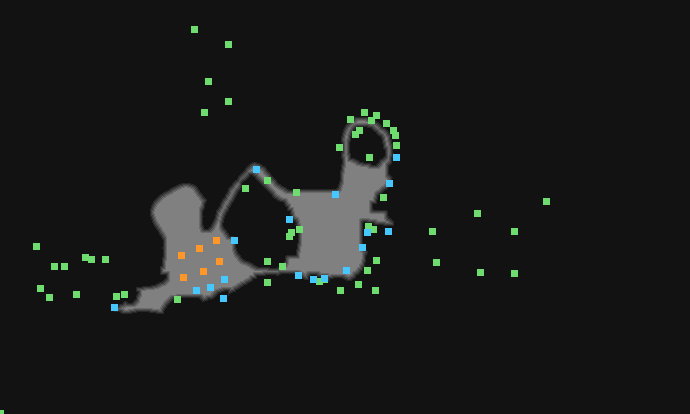

The data file committed next to this chart (first rows):
type	X	Y	rotation	z	height_step	origin	src	who
Metadata/MiscellaneousObjects/AreaTransi…	388	231	4.712	-351	44	tile	beachencampment_v01_01.tdt	server
Metadata/MiscellaneousObjects/Doodad	296	192	4.712	-699.1	89	tile	beachencampment_v01_01.tdt	client
Metadata/MiscellaneousObjects/Doodad	373	229	4.712	-507.5	64	tile	beachencampment_v01_01.tdt	client
Metadata/MiscellaneousObjects/Doodad	319	281	4.712	-354	45	tile	beachencampment_v01_01.tdt	client
Metadata/MiscellaneousObjects/Doodad	267	261	4.712	-425.3	54	tile	beachencampment_v01_01.tdt	client
Metadata/MiscellaneousObjects/Doodad	383	197	4.712	-439.7	56	tile	beachencampment_v01_01.tdt	client
Metadata/MiscellaneousObjects/Doodad	177	299	4.712	-169.6	21	tile	beachencampment_v01_01.tdt	client
Metadata/MiscellaneousObjects/Doodad	116	296	4.712	-267.2	34	tile	beachencampment_v01_01.tdt	client
Metadata/MiscellaneousObjects/Doodad	245	188	4.712	-481.3	61	tile	beachencampment_v01_01.tdt	client
Metadata/MiscellaneousObjects/Doodad	91	259	4.712	-123.4	15	tile	beachencampment_v01_01.tdt	client
Metadata/MiscellaneousObjects/Doodad	267	282	4.712	-425.3	54	tile	beachencampment_v01_01.tdt	client
Metadata/MiscellaneousObjects/Doodad	432	231	4.712	-406.4	52	tile	beachencampment_v01_01.tdt	client
Metadata/MiscellaneousObjects/Doodad	282	266	4.712	-427.1	54	tile	beachencampment_v01_01.tdt	client
Metadata/MiscellaneousObjects/Doodad	299	229	4.712	-120.2	15	tile	beachencampment_v01_01.tdt	client
Metadata/MiscellaneousObjects/AreaTransi…	114	307	4.712	-215.3	27	tile	beachencampment_v01_01.tdt	server
Metadata/MiscellaneousObjects/Waypoint	256	169	4.712	-357.5	45	tile	beachencampment_v01_01.tdt	server
Metadata/Effects/Environment/waypoint/ne…	267	180	4.712	-344.7	44	tile	beachencampment_v01_01.tdt	client
Metadata/MiscellaneousObjects/Doodad	340	290	1.745	0.000	0	room	beach_town_unique_normal.arm	client
Metadata/MiscellaneousObjects/Doodad	369	157	5.94	0.000	0	room	beach_town_unique_normal.arm	client
Metadata/NPC/Act1/Nessa	346	270	4.88	-232	29	room	beach_town_unique_normal.arm	server
Metadata/NPC/Act1/Tarkleigh	389	183	4.557	0.000	0	room	beach_town_unique_normal.arm	server
Metadata/NPC/Act1/Bestel	362	247	4.8	0.000	0	room	beach_town_unique_normal.arm	server
Metadata/MiscellaneousObjects/Doodad	358	284	0.8347	0.000	0	room	beach_town_unique_normal.arm	client
Metadata/MiscellaneousObjects/Doodad	376	260	4.438	-232	29	room	beach_town_unique_normal.arm	client
Metadata/MiscellaneousObjects/Doodad	367	270	5.41	-232	29	room	beach_town_unique_normal.arm	client
Metadata/MiscellaneousObjects/Doodad	124	294	5.147	-78.12	10	room	beach_town_unique_normal.arm	client
Metadata/MiscellaneousObjects/GuildStash	324	278	6.022	0.000	0	room	beach_town_unique_normal.arm	server
Metadata/Terrain/Tools/AudioTools/1_1_to…	371	120	4.712	0.000	0	room	beach_town_unique_normal.arm	client
Metadata/Terrain/Tools/AudioTools/1_1_to…	375	290	4.712	0.000	0	room	beach_town_unique_normal.arm	client
Metadata/NPC/Info/BeachEncampmentNotes	223	298	4.301	-83.56	10	room	beach_town_unique_normal.arm	server
Metadata/MiscellaneousObjects/NoticeBoar…	367	232	4.712	0.000	0	room	beach_town_unique_normal.arm	server
Metadata/MiscellaneousObjects/NoticeBoar…	396	157	4.71	0.000	0	room	beach_town_unique_normal.arm	server
Metadata/MiscellaneousObjects/Stash	313	279	0.2819	0.000	0	room	beach_town_unique_normal.arm	server
Metadata/MiscellaneousObjects/Doodad	436	262	4.712	0.000	0	room	beach_town_unique_normal.arm	client
Metadata/MiscellaneousObjects/Doodad	477	213	4.712	0.000	0	room	beach_town_unique_normal.arm	client
Metadata/MiscellaneousObjects/Doodad	480	272	4.712	0.000	0	room	beach_town_unique_normal.arm	client
Metadata/MiscellaneousObjects/Doodad	514	273	4.712	0.000	0	room	beach_town_unique_normal.arm	client
Metadata/MiscellaneousObjects/Doodad	514	231	4.712	0.000	0	room	beach_town_unique_normal.arm	client
Metadata/MiscellaneousObjects/Doodad	546	201	4.133	0.000	0	room	beach_town_unique_normal.arm	client
Metadata/MiscellaneousObjects/TownPortal	216	240	4.712	0.000	0	room	beach_town_unique_normal.arm	server-internal
Metadata/MiscellaneousObjects/Doodad	40	288	4.712	0.000	0	room	beach_town_unique_normal.arm	client
Metadata/MiscellaneousObjects/Doodad	49	297	6.055	-10.87	1	room	beach_town_unique_normal.arm	client
Metadata/MiscellaneousObjects/Doodad	36	246	3.03	0.000	0	room	beach_town_unique_normal.arm	client
Metadata/MiscellaneousObjects/Doodad	64	266	5.819	0.000	0	room	beach_town_unique_normal.arm	client
Metadata/MiscellaneousObjects/Doodad	76	294	6.204	-10.87	1	room	beach_town_unique_normal.arm	client
Metadata/MiscellaneousObjects/TownPortal	219	261	4.712	0.000	0	room	beach_town_unique_normal.arm	server-internal
Metadata/MiscellaneousObjects/TownPortal	199	248	4.712	0.000	0	room	beach_town_unique_normal.arm	server-internal
Metadata/MiscellaneousObjects/TownPortal	203	271	4.712	0.000	0	room	beach_town_unique_normal.arm	server-internal
Metadata/MiscellaneousObjects/TownPortal	181	255	4.712	0.000	0	room	beach_town_unique_normal.arm	server-internal
Metadata/MiscellaneousObjects/TownPortal	183	277	4.712	0.000	0	room	beach_town_unique_normal.arm	server-internal
Metadata/MiscellaneousObjects/Doodad	228	44	0.0000	0.000	0	room	beach_town_unique_normal.arm	client
Metadata/MiscellaneousObjects/Doodad	228	101	0.0000	0.000	0	room	beach_town_unique_normal.arm	client
Metadata/MiscellaneousObjects/Doodad	204	112	4.712	0.000	0	room	beach_town_unique_normal.arm	client
Metadata/MiscellaneousObjects/Doodad	208	81	4.712	0.000	0	room	beach_town_unique_normal.arm	client
Metadata/MiscellaneousObjects/Doodad	194	29	4.712	0.000	0	room	beach_town_unique_normal.arm	client
Metadata/MiscellaneousObjects/Doodad	368	226	4.849	0.000	0	room	beach_town_unique_normal.arm	client
Metadata/MiscellaneousObjects/Doodad	105	259	0.1077	0.000	0	room	beach_town_unique_normal.arm	client
Metadata/MiscellaneousObjects/Doodad	85	257	1.853	10.19	-1	room	beach_town_unique_normal.arm	client
Metadata/MiscellaneousObjects/Doodad	54	266	0.1077	0.000	0	room	beach_town_unique_normal.arm	client
Metadata/MiscellaneousObjects/Doodad	0	413	4.712	0.000	0	room	beach_town_unique_normal.arm	client
... 20 more rows
